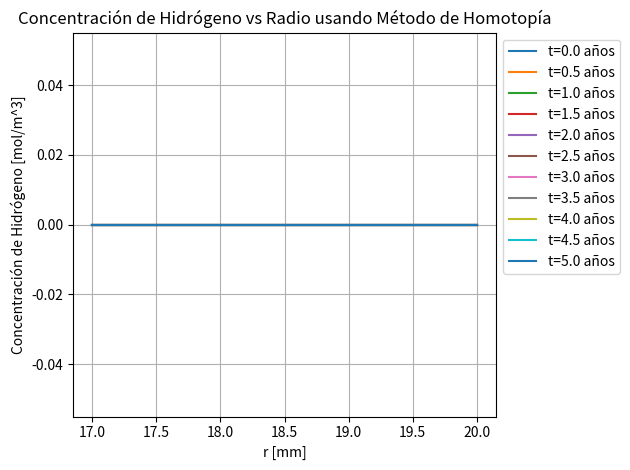

This chart was generated by the following Python code:
import numpy as np
import matplotlib.pyplot as plt

# Parámetros del problema
Ro = 2.0e-2  # Radio exterior en metros
Ri = Ro - 3.0e-3  # Radio interior en metros
D = 1.0e-8  # Coeficiente de difusión del hidrógeno en m^2/s (ajustado)
Cin = 0.0  # Concentración inicial en la región interior (ajustado)
Cout = 0.0  # Concentración en la región exterior
n = 100  # Número de nodos
r = np.linspace(Ri, Ro, n)  # Coordenadas radiales
t_end = 5 * 365 * 24 * 3600  # Tiempo total en segundos (5 años)
nt = 1000  # Número de pasos de tiempo
dt = t_end / nt  # Tamaño del paso de tiempo

# Inicialización de variables
C = np.zeros(n)  # Concentración
H = np.zeros((n, nt + 1))  # Historia de concentración
H[:, 0] = Cin  # Condición inicial

# Parámetro de homotopía
alpha = 0.0  # Comenzar desde 0 para evitar oscilaciones
alpha_step = 0.01  # Paso para aumentar alpha (ajustado)
max_iterations = 300  # Número máximo de iteraciones para la convergencia (ajustado)

# Iteración del método de Homotopía
for j in range(nt):
    # Inicializar la concentración para la iteración actual
    C_new = np.copy(H[:, j])
    
    # Bucle para resolver la ecuación de difusión
    for k in range(max_iterations):  # Número máximo de iteraciones para la convergencia
        C_old = np.copy(C_new)
        
        # Ecuación de difusión en coordenadas radiales (simplificada)
        for i in range(1, n - 1):
            if r[i] > 0:  # Evitar división por cero
                C_new[i] = C_old[i] + (D * dt / (r[i]**2)) * (C_old[i + 1] - 2 * C_old[i] + C_old[i - 1])
        
        # Condiciones de frontera
        C_new[0] = Cin  # Concentración en el borde interno
        C_new[-1] = Cout  # Concentración en el borde externo
        
        # Aplicar el método de Homotopía
        C_new = (1 - alpha) * C_old + alpha * C_new
        
        # Chequeo de convergencia (simple)
        if np.linalg.norm(C_new - C_old) < 1e-6:
            break
    
    # Guardar resultados
    H[:, j + 1] = C_new
    
    # Incrementar alpha para la siguiente iteración
    alpha = min(1.0, alpha + alpha_step)  # Asegurarse de que alpha no supere 1

# Gráficas de resultados
plt.figure()
for i in range(0, nt + 1, 100):  # Graficar cada 100 pasos
    plt.plot(r * 1e3, H[:, i], label=f't={i * dt / (365 * 24 * 3600):.1f} años')  # Convertir tiempo a años
plt.xlabel('r [mm]')
plt.ylabel('Concentración de Hidrógeno [mol/m^3]')
plt.legend(loc='upper left', bbox_to_anchor=(1, 1))
plt.title('Concentración de Hidrógeno vs Radio usando Método de Homotopía')
plt.grid()
plt.tight_layout()  # Ajustar el layout para evitar solapamientos
plt.show()